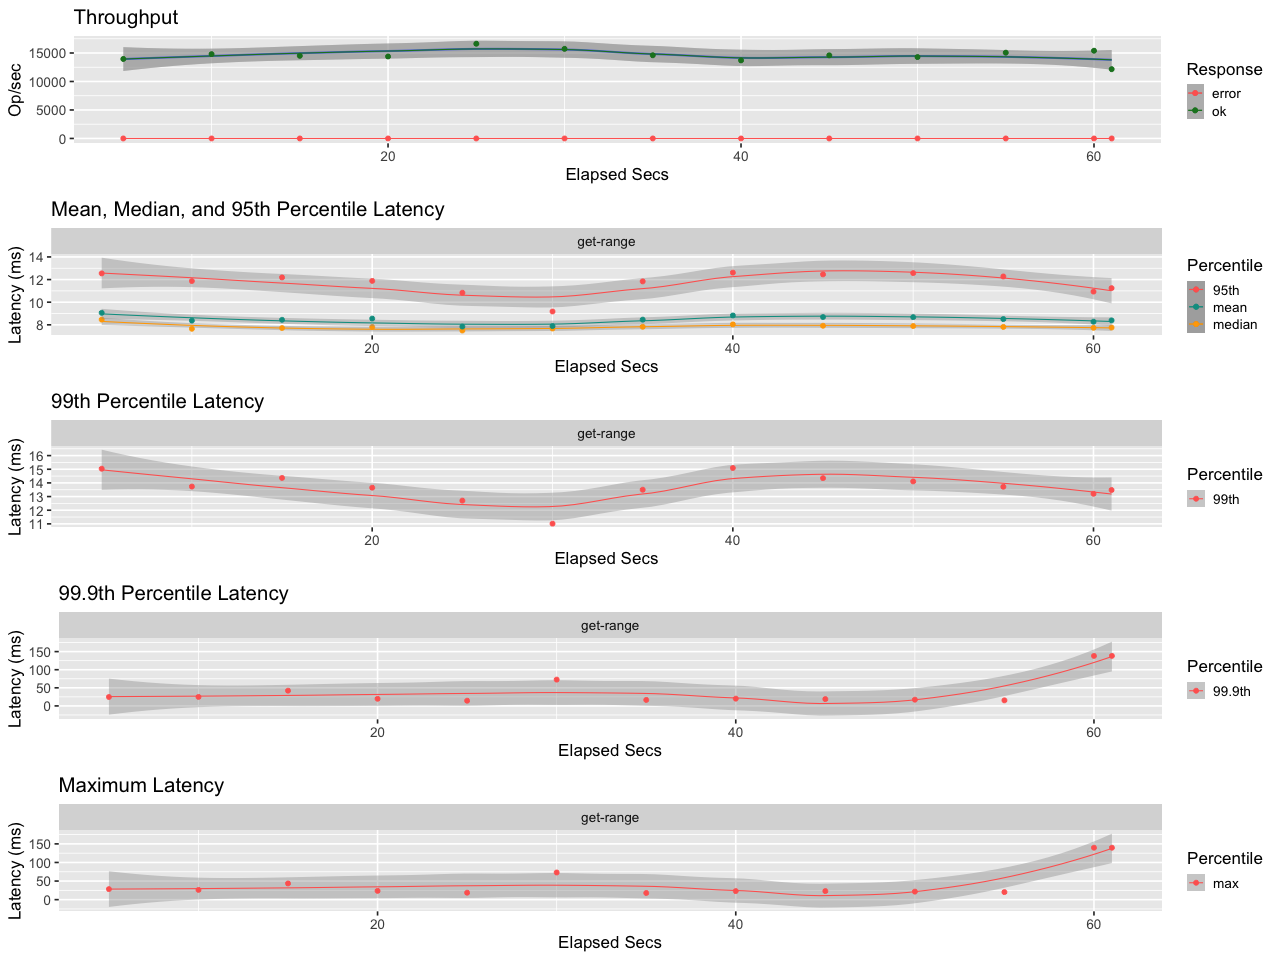

The data file committed next to this chart (first rows):
elapsed, window, total, successful, failed
5, 5, 69760, 69760, 0
10, 5.001, 74002, 74002, 0
15, 5, 72522, 72522, 0
20, 5, 71936, 71936, 0
25, 5, 83129, 83129, 0
30, 5, 78646, 78646, 0
35, 5, 73032, 73032, 0
40, 5, 68520, 68520, 0
45, 5, 72947, 72947, 0
50, 5, 71426, 71426, 0
55, 5, 75265, 75265, 0
60, 5, 76987, 76987, 0
61, 1.002, 12181, 12181, 0
